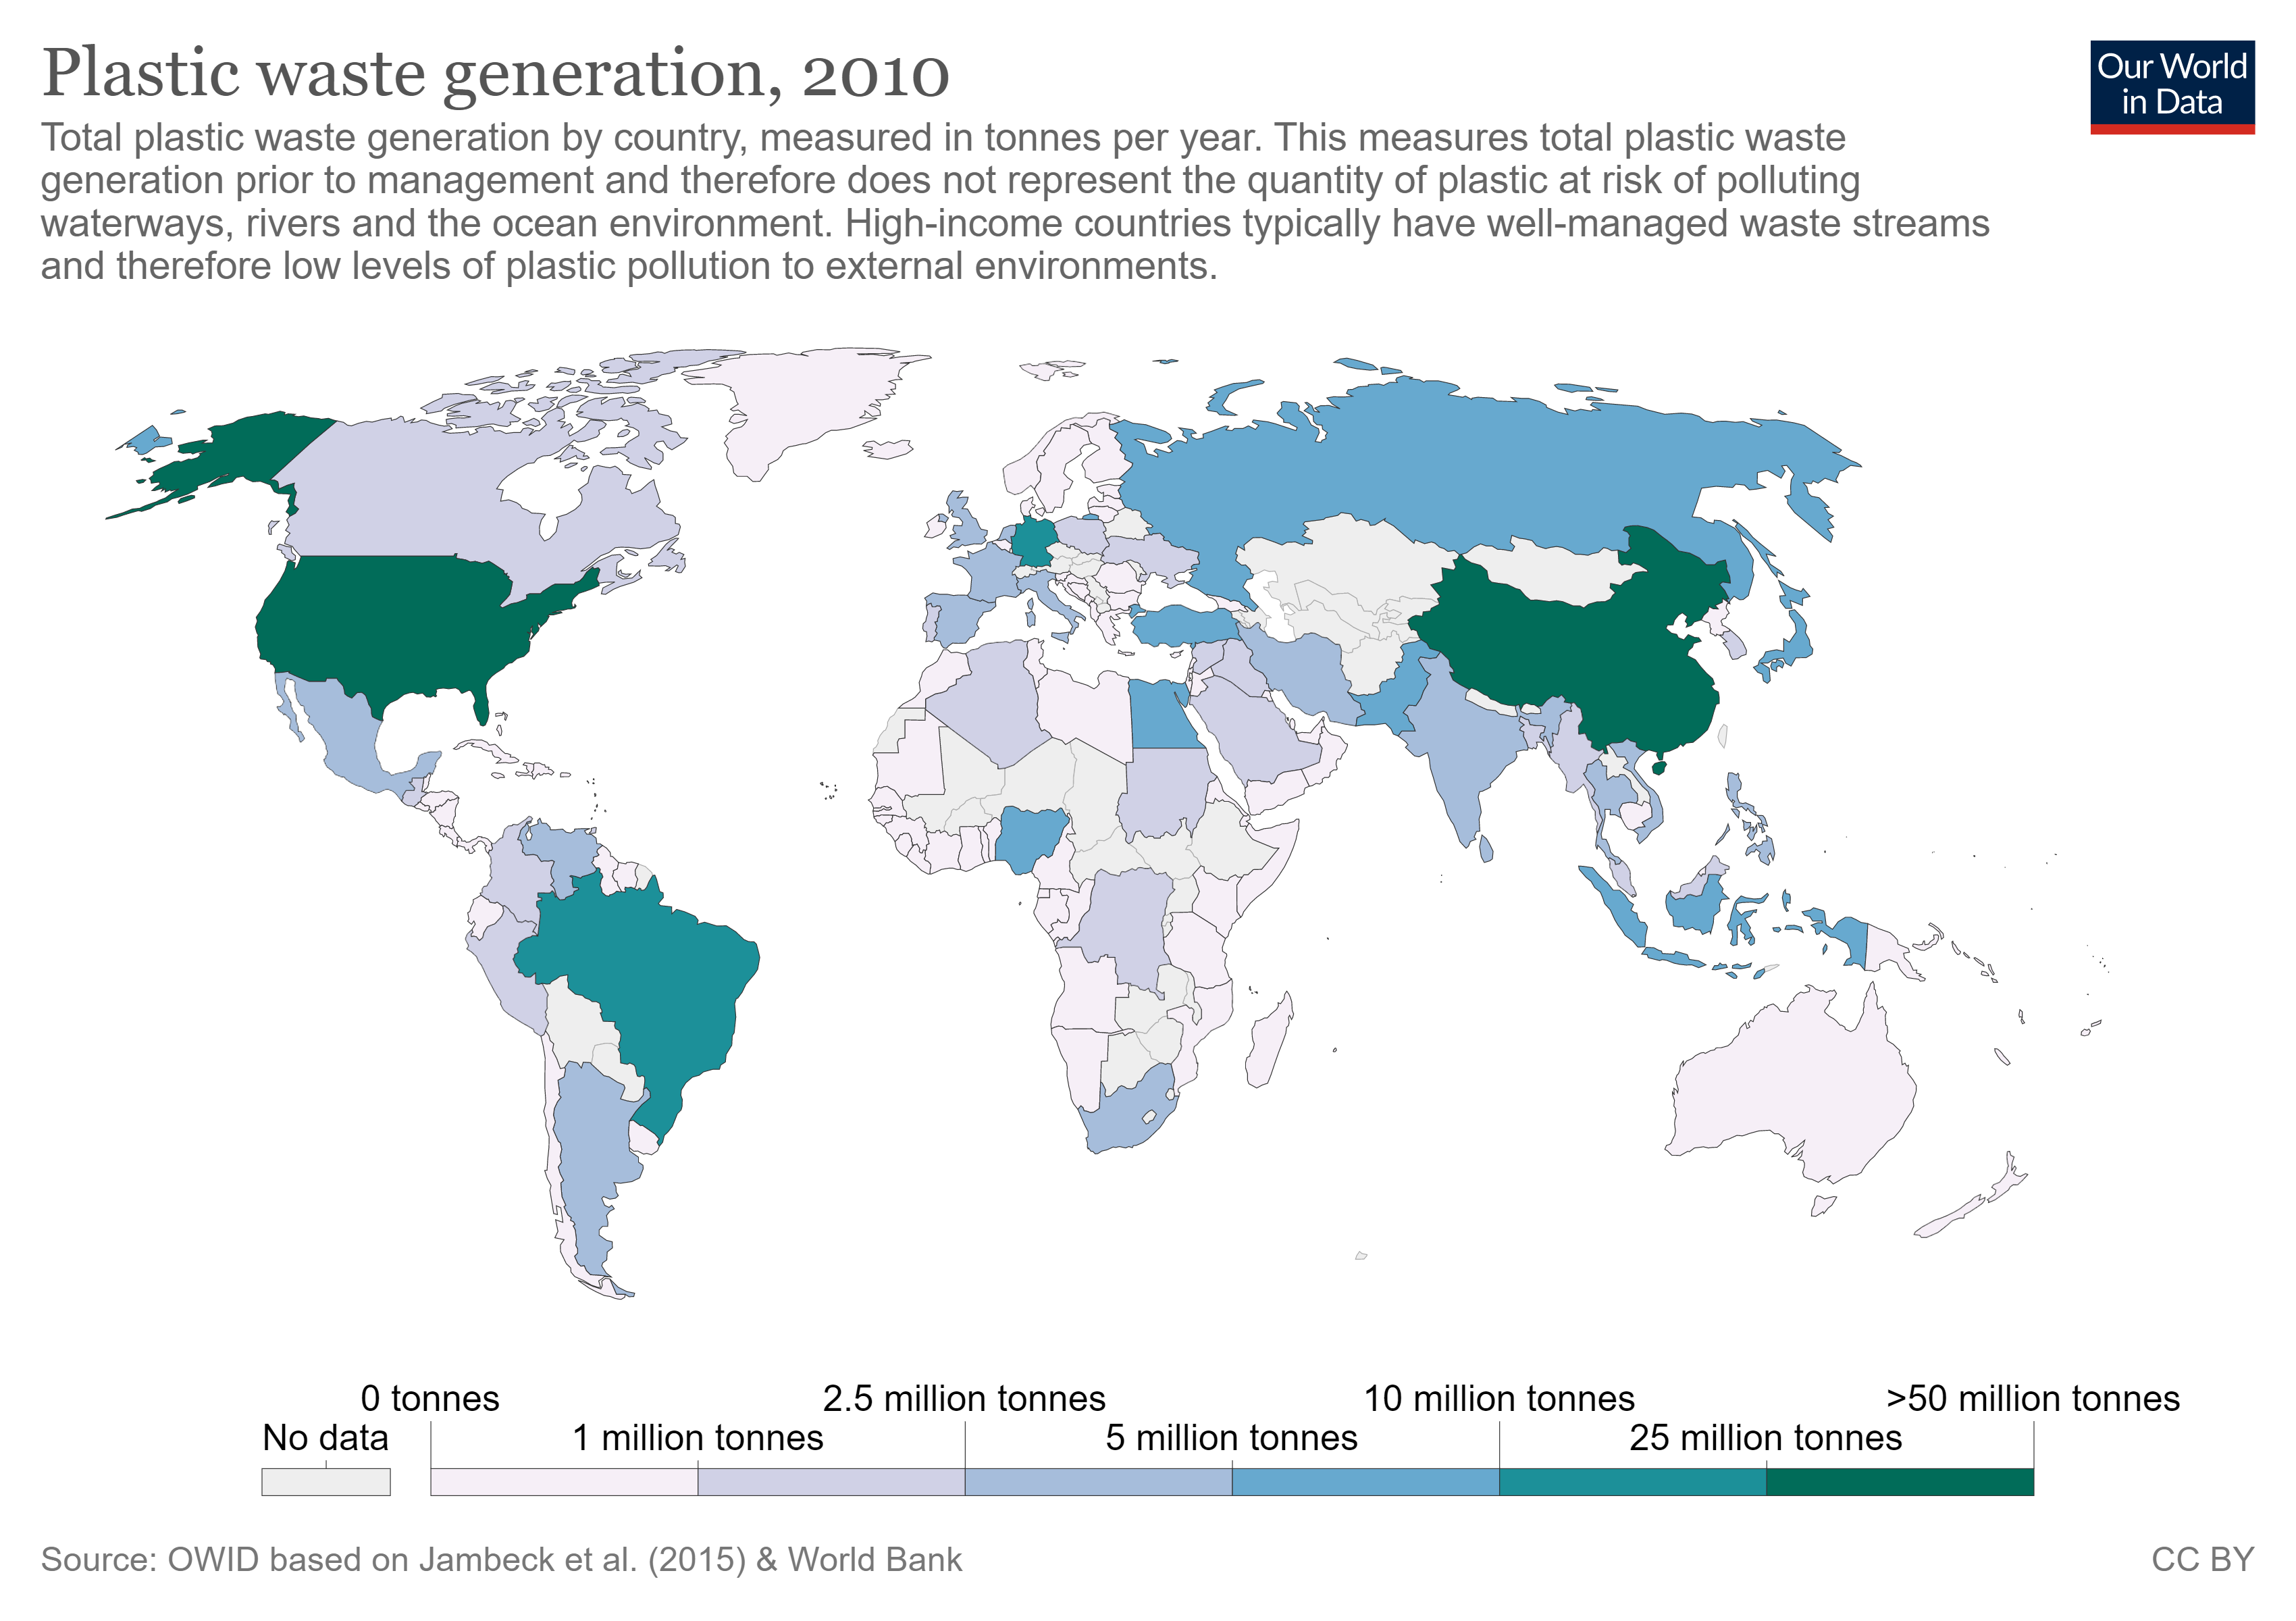

Source data for this figure (header and first rows):
Entity, Code, Year, Plastic waste generation (tonnes, total)…
Albania, ALB, 2010, 73364
Algeria, DZA, 2010, 1898343
Angola, AGO, 2010, 528843
Antigua and Barbuda, ATG, 2010, 22804
Argentina, ARG, 2010, 2753550
Aruba, ABW, 2010, 9352
Australia, AUS, 2010, 900658
Bahamas, BHS, 2010, 51364
Bahrain, BHR, 2010, 59785
Bangladesh, BGD, 2010, 1888170
Barbados, BRB, 2010, 58164
Belgium, BEL, 2010, 318151
Belize, BLZ, 2010, 20191
Benin, BEN, 2010, 144382
Bermuda, BMU, 2010, 5990
Bosnia and Herzegovina, BIH, 2010, 195633
Brazil, BRA, 2010, 11852055
British Virgin Islands, VGB, 2010, 2504
Brunei, BRN, 2010, 3688
Bulgaria, BGR, 2010, 415707
Cambodia, KHM, 2010, 344698
Cameroon, CMR, 2010, 335305
Canada, CAN, 2010, 1154309
Cape Verde, CPV, 2010, 11919
Cayman Islands, CYM, 2010, 5106
Channel Islands, OWID_CIS, 2010, 14678
Chile, CHL, 2010, 738106
China, CHN, 2010, 59079741
Colombia, COL, 2010, 2413455
Comoros, COM, 2010, 50599
Congo, COG, 2010, 110479
Costa Rica, CRI, 2010, 428029
Cote d'Ivoire, CIV, 2010, 766988
Croatia, HRV, 2010, 406347
Cuba, CUB, 2010, 368154
Curacao, CUW, 2010, 13678
Cyprus, CYP, 2010, 100713
Democratic Republic of Congo, COD, 2010, 1059795
Denmark, DNK, 2010, 95171
Djibouti, DJI, 2010, 31999
Dominica, DMA, 2010, 3885
Dominican Republic, DOM, 2010, 520238
Ecuador, ECU, 2010, 801321
Egypt, EGY, 2010, 5464471
El Salvador, SLV, 2010, 330763
Equatorial Guinea, GNQ, 2010, 49990
Eritrea, ERI, 2010, 72120
Estonia, EST, 2010, 85534
Faeroe Islands, FRO, 2010, 4466
Fiji, FJI, 2010, 59324
Finland, FIN, 2010, 458084
France, FRA, 2010, 4557128
French Polynesia, PYF, 2010, 24634
Gabon, GAB, 2010, 32329
Gambia, GMB, 2010, 29646
Georgia, GEO, 2010, 97443
Germany, DEU, 2010, 14476561
Ghana, GHA, 2010, 357877
Gibraltar, GIB, 2010, 3053
Greece, GRC, 2010, 811858
... 108 more rows
